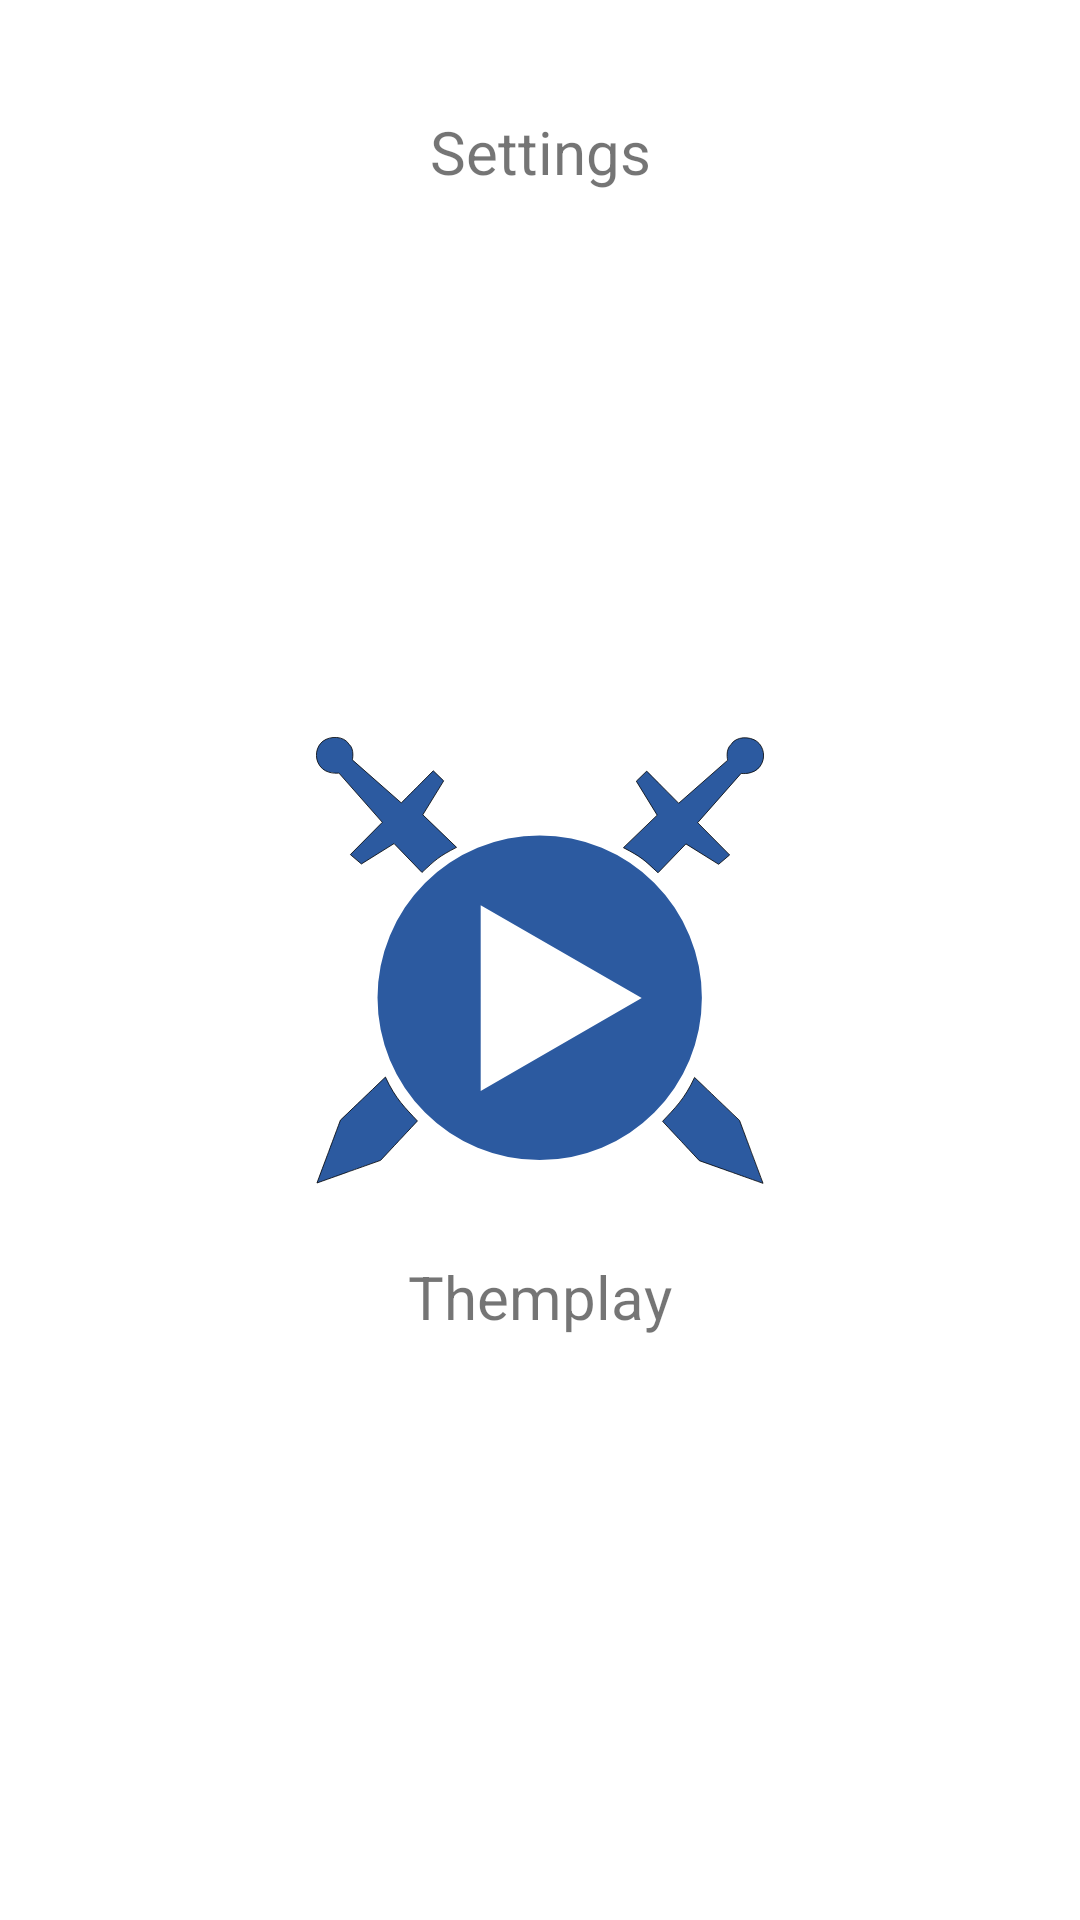

Layout XML and referenced resources for this Android screen:
<!-- AndroidManifest.xml: application theme Theme.Themplay -->
<!-- res/layout/about.xml -->
<?xml version="1.0" encoding="utf-8"?>
<FrameLayout xmlns:android="http://schemas.android.com/apk/res/android"
    xmlns:app="http://schemas.android.com/apk/res-auto"
    xmlns:tools="http://schemas.android.com/tools"
    android:layout_width="match_parent"
    android:layout_height="match_parent"
    tools:context=".views.AboutFragment">


    <androidx.constraintlayout.widget.ConstraintLayout
        android:layout_width="match_parent"
        android:layout_height="match_parent">

        <ImageView
            android:id="@+id/imageView"
            android:layout_width="wrap_content"
            android:layout_height="wrap_content"
            android:src="@drawable/ic_logo_v2"
            app:layout_constraintBottom_toBottomOf="parent"
            app:layout_constraintEnd_toEndOf="parent"
            app:layout_constraintHorizontal_bias="0.5"
            app:layout_constraintStart_toStartOf="parent"
            app:layout_constraintTop_toTopOf="parent" />

        <TextView
            android:id="@+id/app_name"
            style="@style/Header"
            android:layout_width="wrap_content"
            android:layout_height="wrap_content"
            android:layout_marginTop="24dp"
            android:text="@string/app_name"
            app:layout_constraintEnd_toEndOf="parent"
            app:layout_constraintHorizontal_bias="0.5"
            app:layout_constraintStart_toStartOf="parent"
            app:layout_constraintTop_toBottomOf="@+id/imageView" />

        <TextView
            android:id="@+id/version"
            android:layout_width="wrap_content"
            android:layout_height="wrap_content"
            android:layout_marginTop="24dp"
            app:layout_constraintEnd_toEndOf="parent"
            app:layout_constraintHorizontal_bias="0.5"
            app:layout_constraintStart_toStartOf="parent"
            app:layout_constraintTop_toBottomOf="@+id/app_name" />

        <TextView
            android:id="@+id/buildNo"
            android:layout_width="wrap_content"
            android:layout_height="wrap_content"
            android:layout_marginTop="24dp"
            app:layout_constraintEnd_toEndOf="parent"
            app:layout_constraintHorizontal_bias="0.5"
            app:layout_constraintStart_toStartOf="parent"
            app:layout_constraintTop_toBottomOf="@+id/version" />

        <include layout="@layout/header" />


    </androidx.constraintlayout.widget.ConstraintLayout>

</FrameLayout>
<!-- res/layout/header.xml (included above) -->
<?xml version="1.0" encoding="utf-8"?>
<androidx.constraintlayout.widget.ConstraintLayout
    android:id="@+id/Header"
    android:clickable="true"
    xmlns:android="http://schemas.android.com/apk/res/android"
    xmlns:app="http://schemas.android.com/apk/res-auto"
    android:layout_width="match_parent"
    android:layout_height="wrap_content"
    >

    <ImageView
        android:id="@+id/imageView"
        android:layout_width="wrap_content"
        android:layout_height="wrap_content"
        android:layout_marginStart="10dp"
        android:layout_marginTop="10dp"
        android:layout_marginBottom="10dp"
        android:contentDescription="@string/back_arrow"
        app:layout_constraintBottom_toBottomOf="parent"
        app:layout_constraintStart_toStartOf="parent"
        app:layout_constraintTop_toTopOf="parent"
        app:srcCompat="@drawable/ic_arrow_back_24" />

    <TextView
        android:id="@+id/header_title"
        style="@style/Header"
        android:layout_width="wrap_content"
        android:layout_height="wrap_content"
        android:layout_marginTop="5dp"
        android:text="@string/settings"
        app:layout_constraintEnd_toEndOf="parent"
        app:layout_constraintStart_toStartOf="parent"
        app:layout_constraintTop_toTopOf="@+id/imageView" />
</androidx.constraintlayout.widget.ConstraintLayout>
<!-- resources referenced by this layout -->
<resources>
  <!-- drawable ic_logo_v2: vector/xml drawable (drawable, 2571 chars, omitted) -->
  <string name="app_name">Themplay</string>
  <string name="back_arrow">back arrow</string>
  <string name="settings">Settings</string>
  <style name="Header">
      <item name="android:textSize">20dp</item>
    </style>
  <style name="Theme.Themplay" parent="Theme.MaterialComponents.DayNight.NoActionBar">
          
          <item name="colorPrimary">@color/purple_500</item>
          <item name="colorPrimaryVariant">@color/purple_700</item>
          <item name="colorOnPrimary">@color/white</item>
          
          <item name="colorSecondary">@color/teal_200</item>
          <item name="colorSecondaryVariant">@color/teal_700</item>
          <item name="colorOnSecondary">@color/black</item>
          
          <item name="android:statusBarColor" tools:targetApi="l">?attr/colorPrimaryVariant</item>
          
      </style>
  <color name="purple_500">#FF6200EE</color>
  <color name="purple_700">#FF3700B3</color>
  <color name="white">#FFFFFFFF</color>
  <color name="teal_200">#FF03DAC5</color>
  <color name="teal_700">#FF018786</color>
  <color name="black">#FF000000</color>
</resources>
